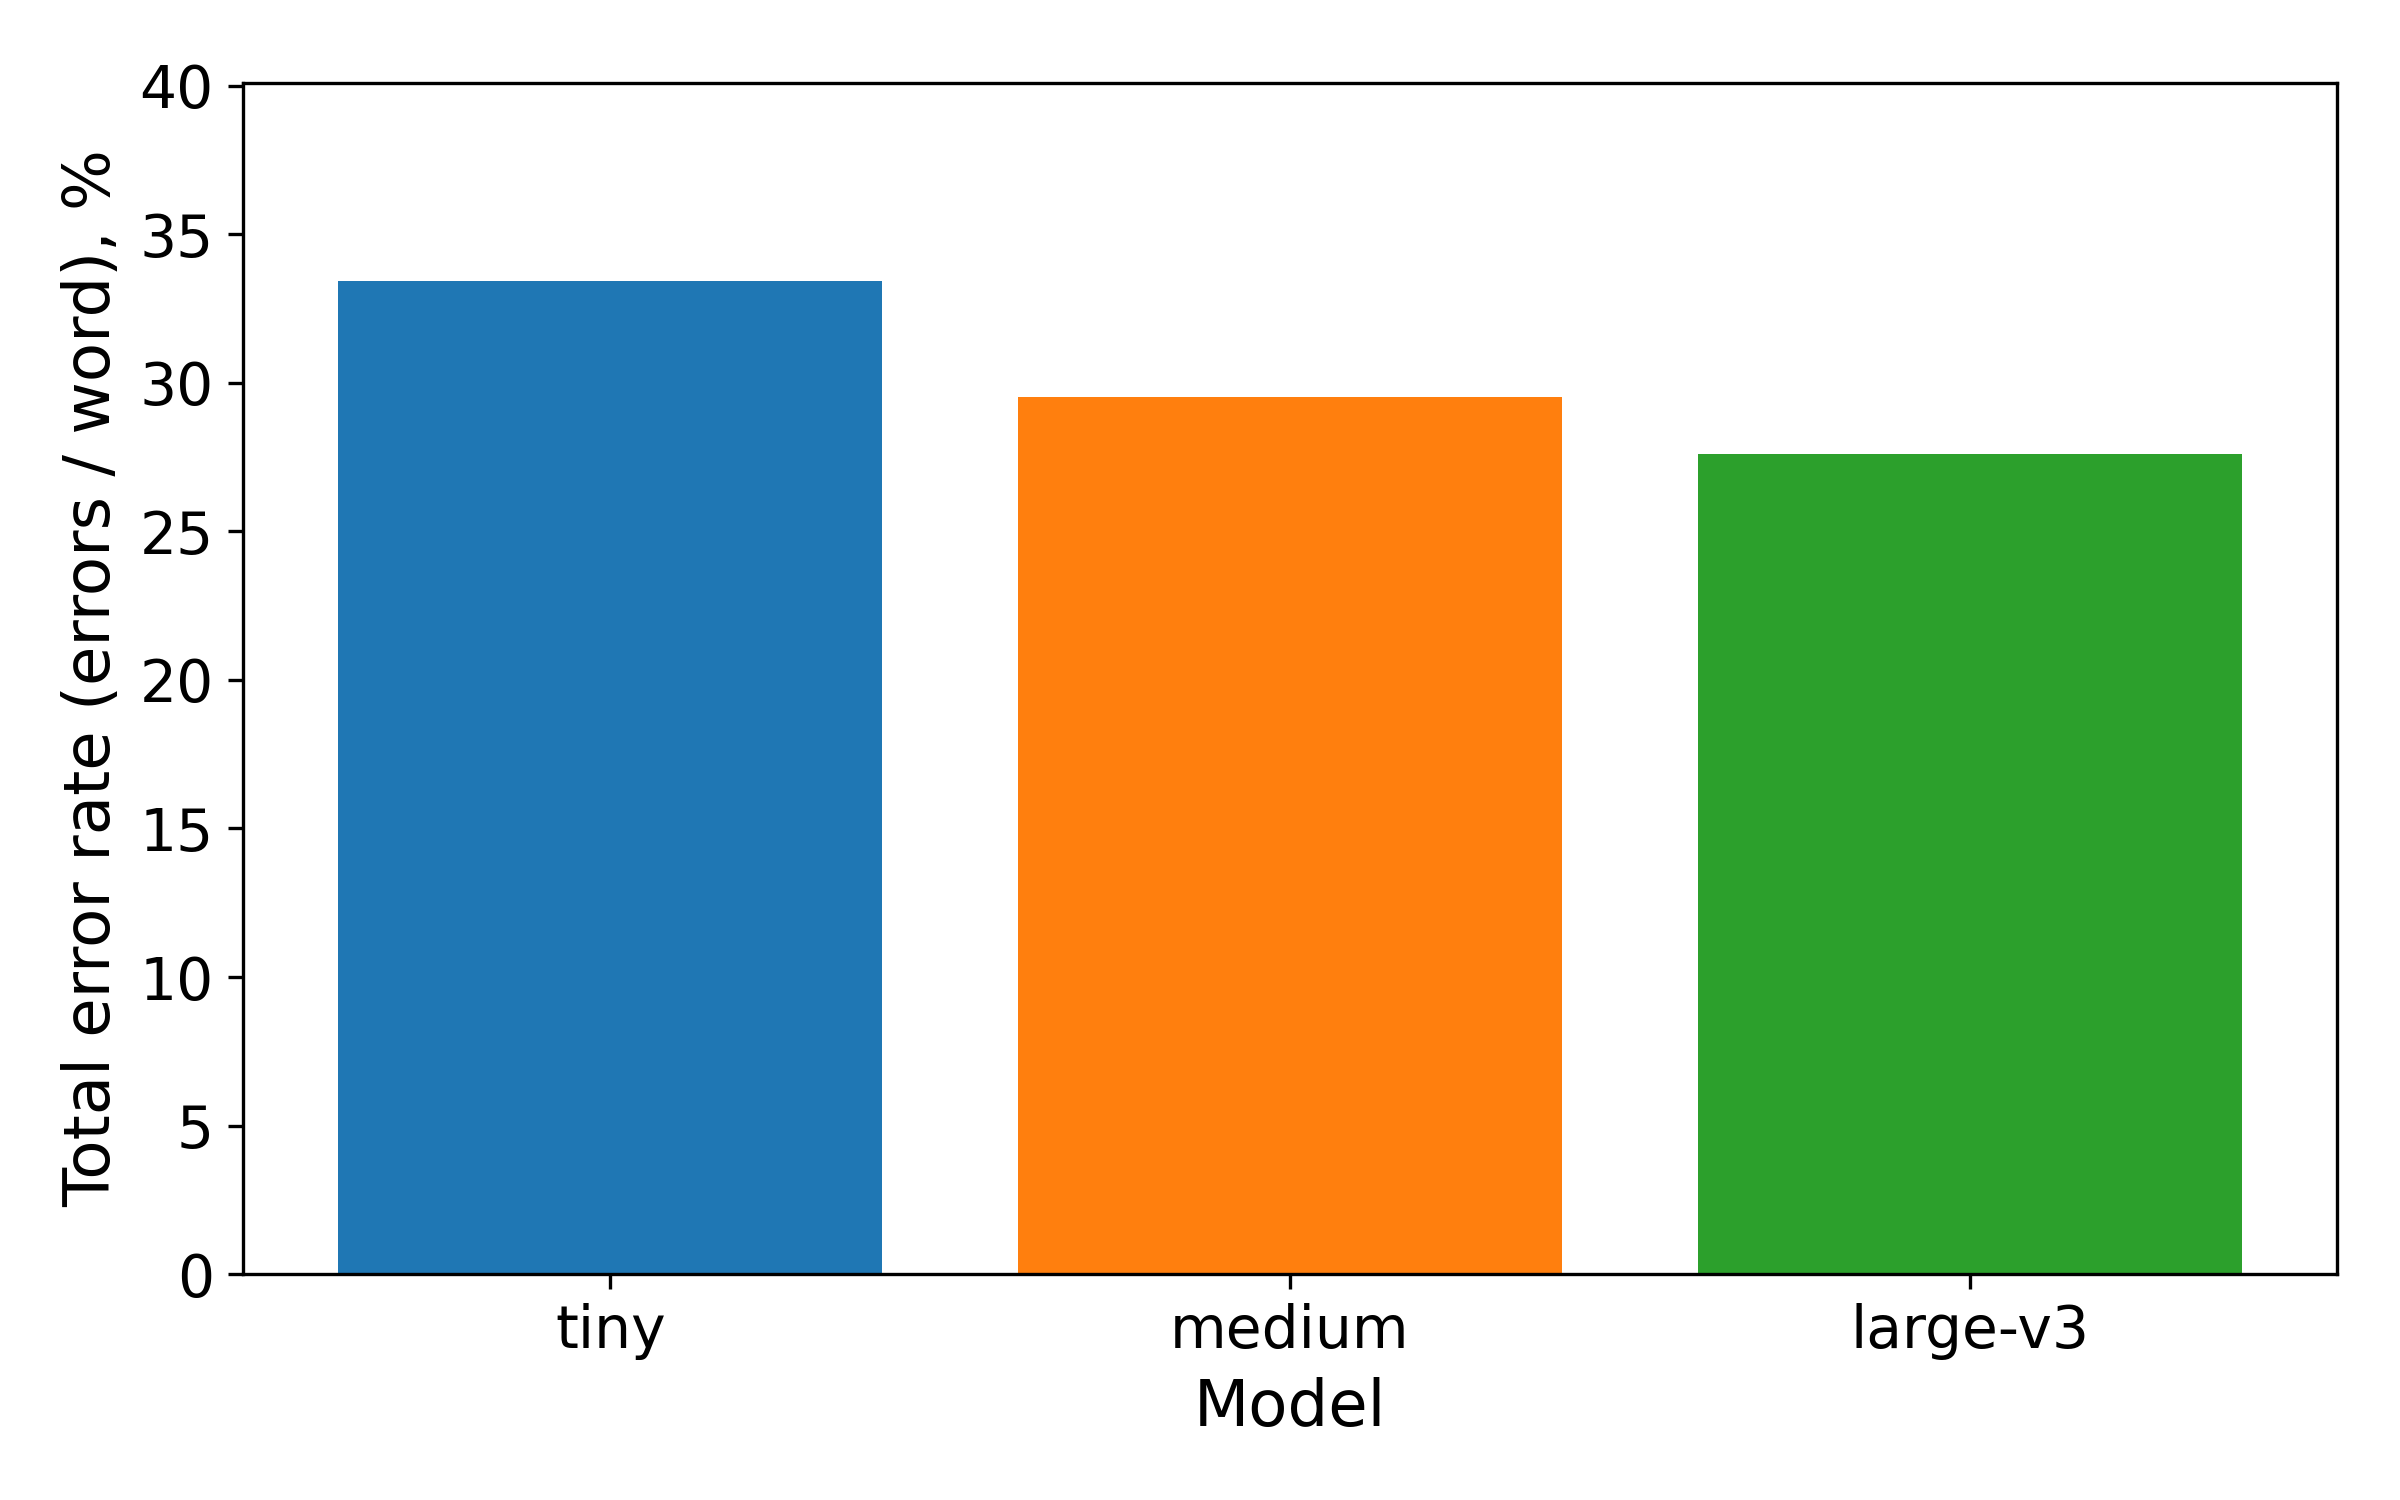

The table this chart was drawn from, first rows:
Model, Total Error Rate
tiny, 0.3342
medium, 0.2953
large-v3, 0.2762
